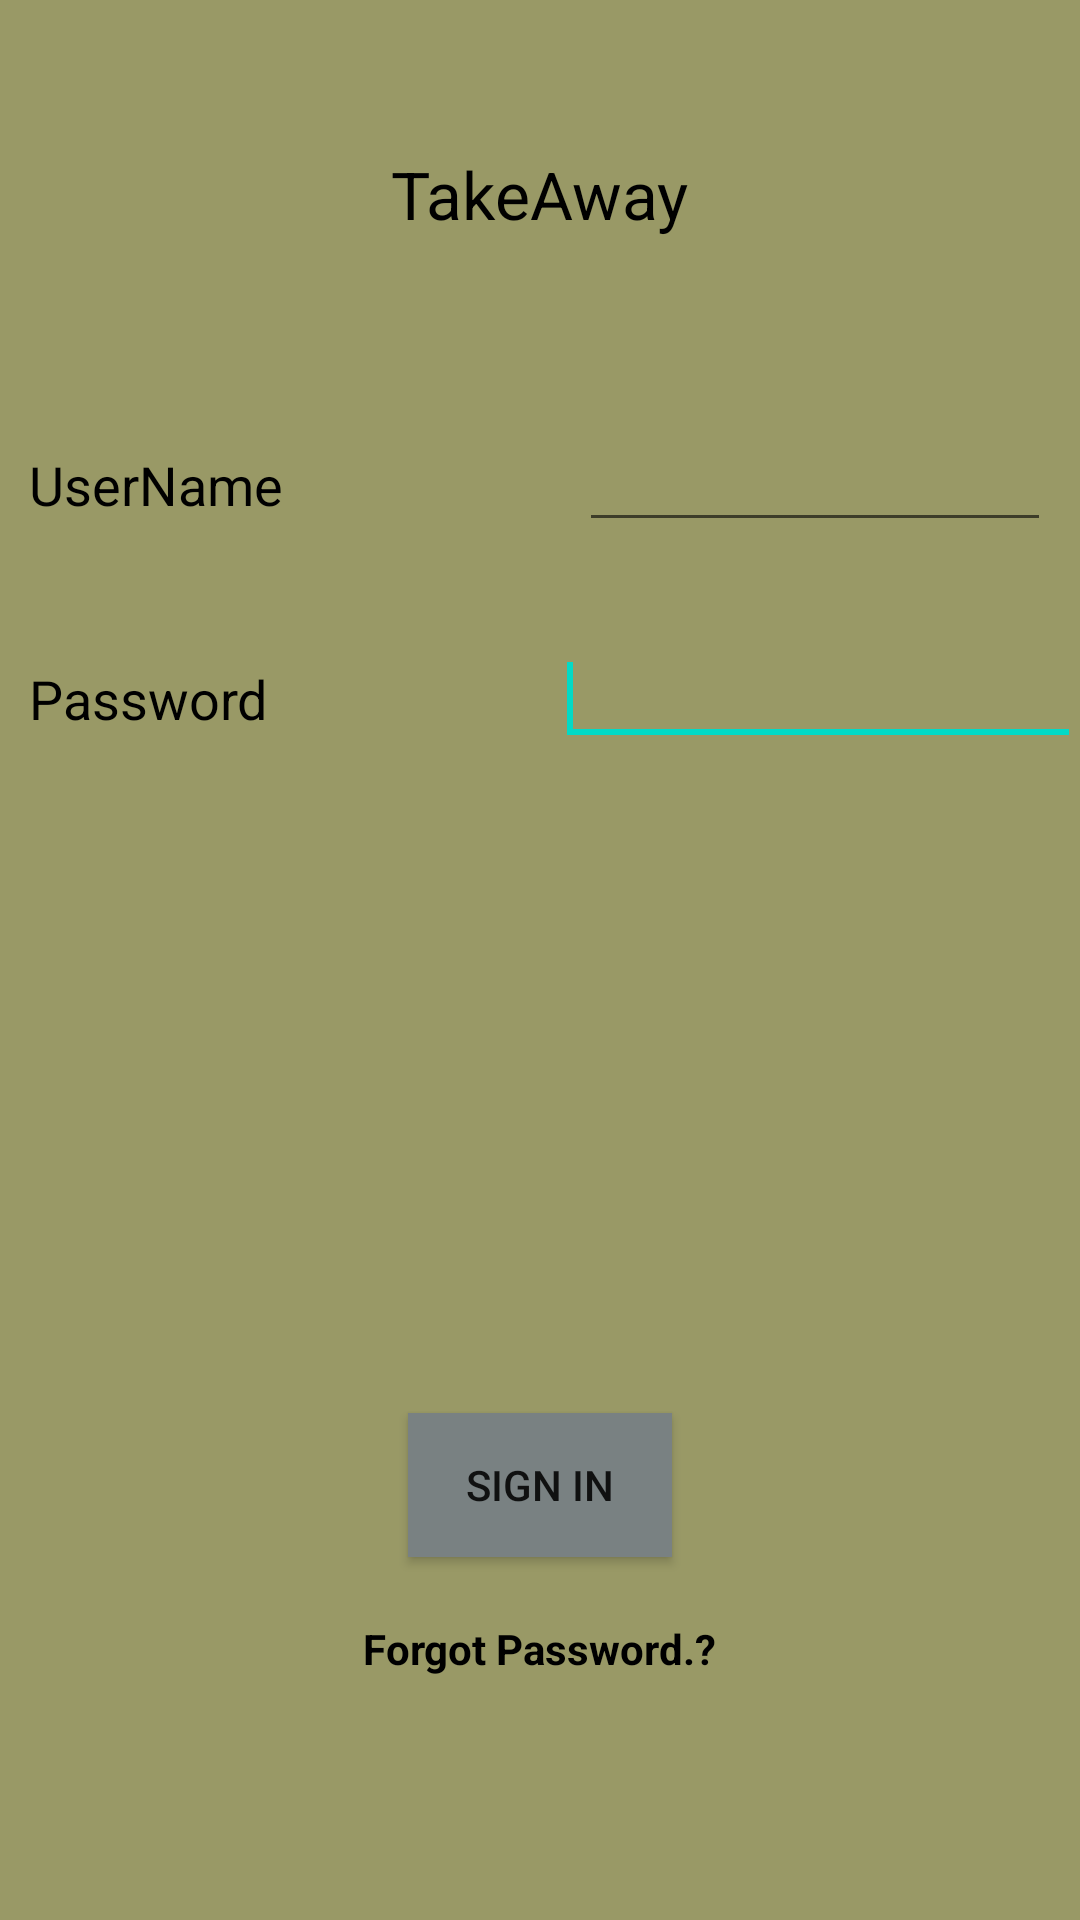

Reconstruct the res/layout file that produces this screen, plus the resources it refers to.
<!-- AndroidManifest.xml: fallback theme Theme.MaterialComponents.DayNight.NoActionBar -->
<!-- res/layout/activity_start.xml -->
<RelativeLayout xmlns:android="http://schemas.android.com/apk/res/android"
    xmlns:tools="http://schemas.android.com/tools"
    android:layout_width="match_parent"
    android:layout_height="match_parent"
    android:background="#999966"
    android:paddingBottom="@dimen/activity_vertical_margin"
    android:paddingLeft="@dimen/activity_horizontal_margin"
    android:paddingRight="@dimen/activity_horizontal_margin"
    android:paddingTop="@dimen/activity_vertical_margin"
    tools:context="com.example.takeaway.StartActivity" >

    <TextView
        android:id="@+id/AppName"
        android:layout_width="wrap_content"
        android:layout_height="wrap_content"
        android:layout_centerHorizontal="true"
        android:layout_margin="50dp"
        android:layout_marginTop="44dp"
        android:text="TakeAway"
        android:textAppearance="?android:attr/textAppearanceLarge"
        android:textColor="#000000" />

    <LinearLayout
        android:id="@+id/linearLayout1"
        android:layout_width="match_parent"
        android:layout_height="wrap_content"
        android:layout_below="@+id/AppName"
        android:layout_centerHorizontal="true"
        android:layout_margin="10dp"
        android:orientation="horizontal"
        android:weightSum="1" >

        <TextView
            android:id="@+id/UserName"
            android:layout_width="0dp"
            android:layout_height="wrap_content"
            android:layout_weight="0.50"
            android:text="UserName"
            android:textAppearance="?android:attr/textAppearanceMedium"
            android:textColor="#000000" />

        <EditText
            android:id="@+id/UserDetails"
            android:layout_width="0dp"
            android:layout_height="wrap_content"
            android:layout_marginLeft="26dp"
            android:layout_weight="0.50"
            android:ems="10"
            android:inputType="textPersonName" />
    </LinearLayout>

    <LinearLayout
        android:id="@+id/linearLayout2"
        android:layout_width="match_parent"
        android:layout_height="wrap_content"
        android:layout_alignLeft="@+id/linearLayout1"
        android:layout_below="@+id/linearLayout1"
        android:layout_marginTop="20dp"
        android:orientation="horizontal"
        android:weightSum="1" >

        <TextView
            android:id="@+id/Password"
            android:layout_width="0dp"
            android:layout_height="wrap_content"
            android:layout_weight="0.50"
            android:text="Password"
            android:textAppearance="?android:attr/textAppearanceMedium"
            android:textColor="#000000" />

        <EditText
            android:id="@+id/UserPassword"
            android:layout_width="0dp"
            android:layout_height="wrap_content"
            android:layout_weight="0.50"
            android:ems="10"
            android:inputType="textPassword" >

            <requestFocus />
        </EditText>
    </LinearLayout>

    <TextView
        android:id="@+id/ForgotPassword"
        android:layout_width="wrap_content"
        android:layout_height="wrap_content"
        android:layout_alignParentBottom="true"
        android:layout_centerHorizontal="true"
        android:layout_marginBottom="81dp"
        android:orientation="horizontal"
        android:text="Forgot Password.?"
        android:textAppearance="?android:attr/textAppearanceSmall"
        android:textColor="#000000"
        android:textStyle="bold" />

    <Button
        android:id="@+id/agree"
        android:layout_width="wrap_content"
        android:layout_height="wrap_content"
        android:layout_above="@+id/ForgotPassword"
        android:layout_centerHorizontal="true"
        android:layout_marginBottom="21dp"
        android:background="#798182"
        android:text="Sign In" />

</RelativeLayout>
<!-- resources referenced by this layout -->
<resources>

</resources>
